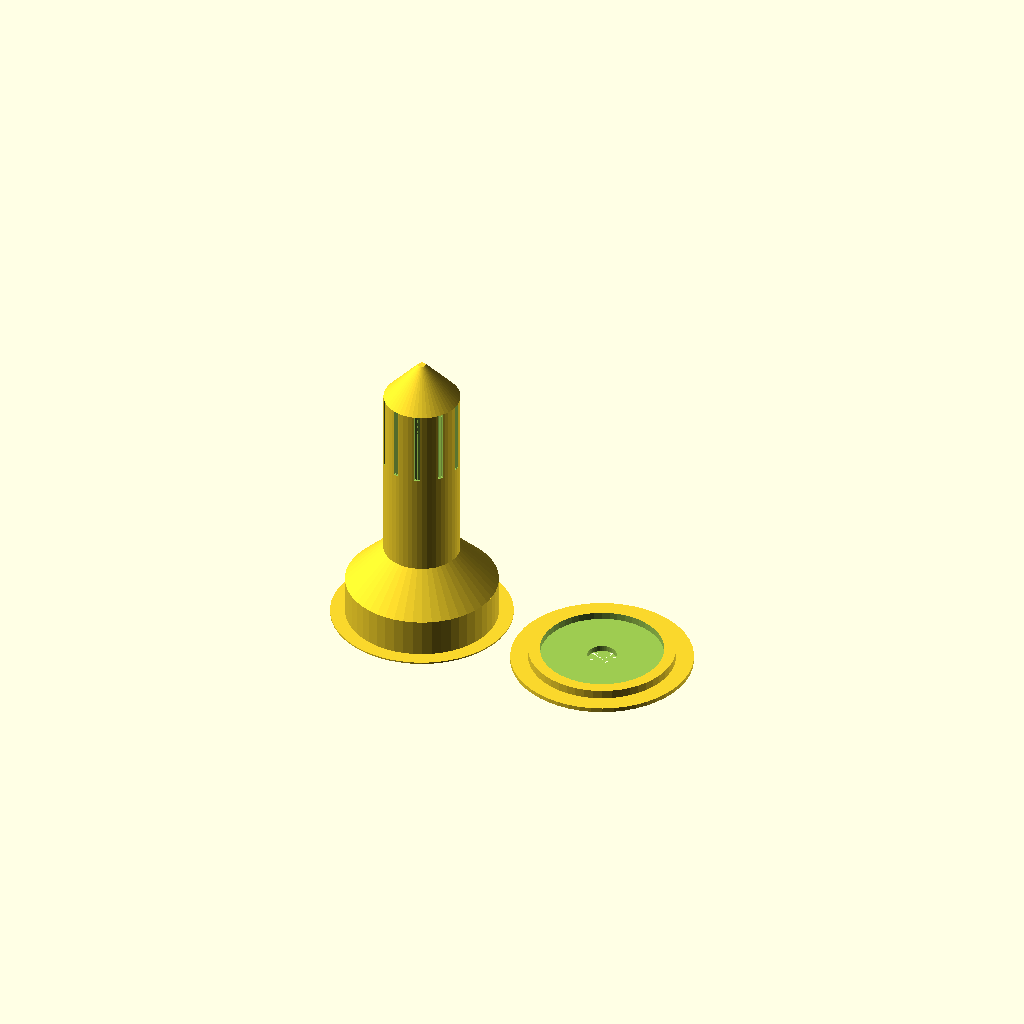
Cell 1 — every parameter at its default value.
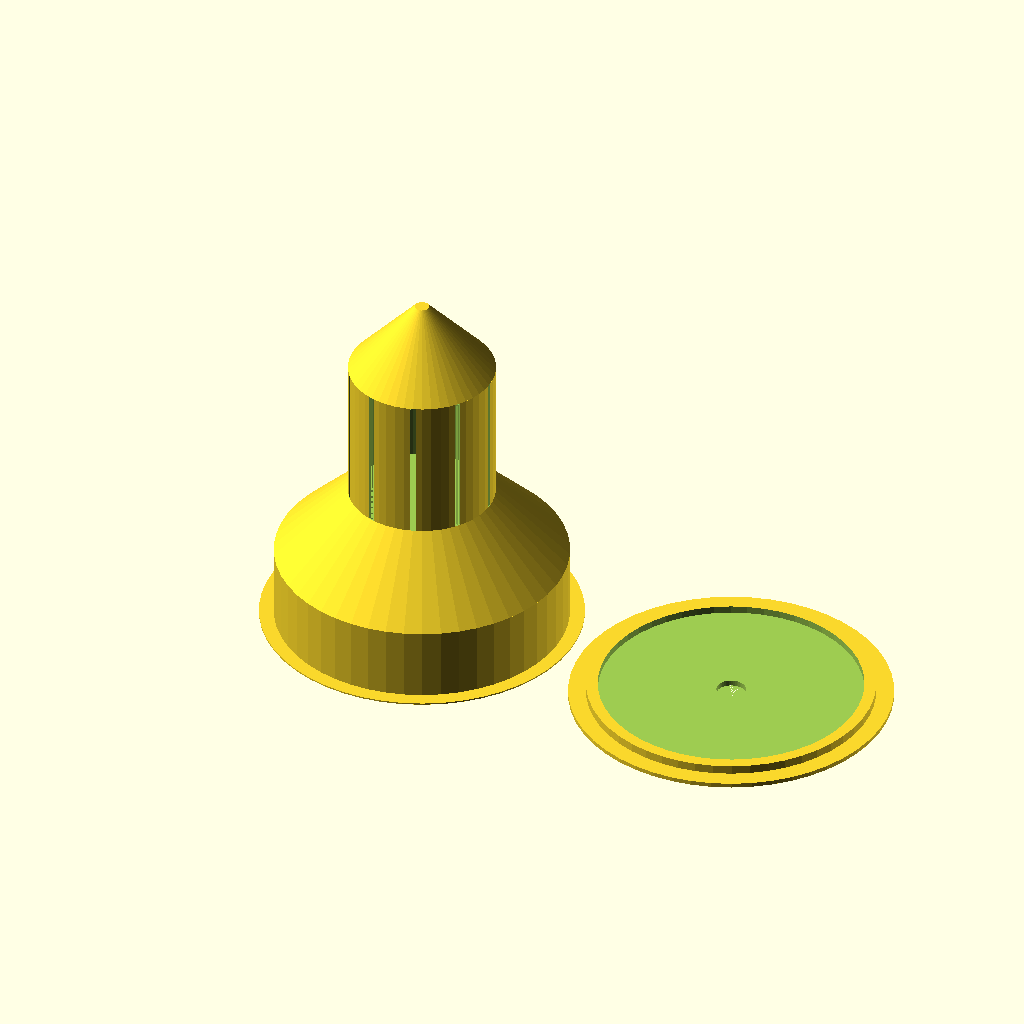
Cell 2 — durchmesser set to 50, the other parameters unchanged.
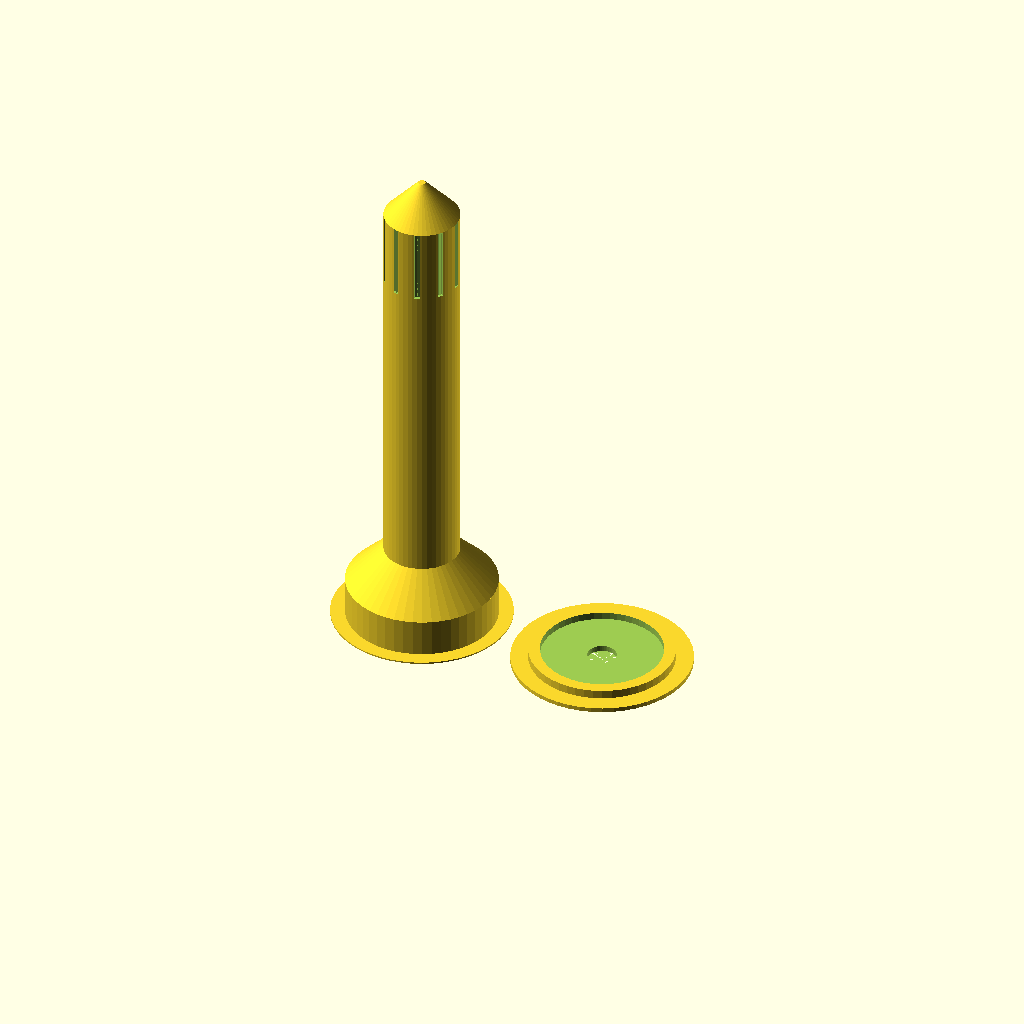
Cell 3: the same model with hoehe = 150.
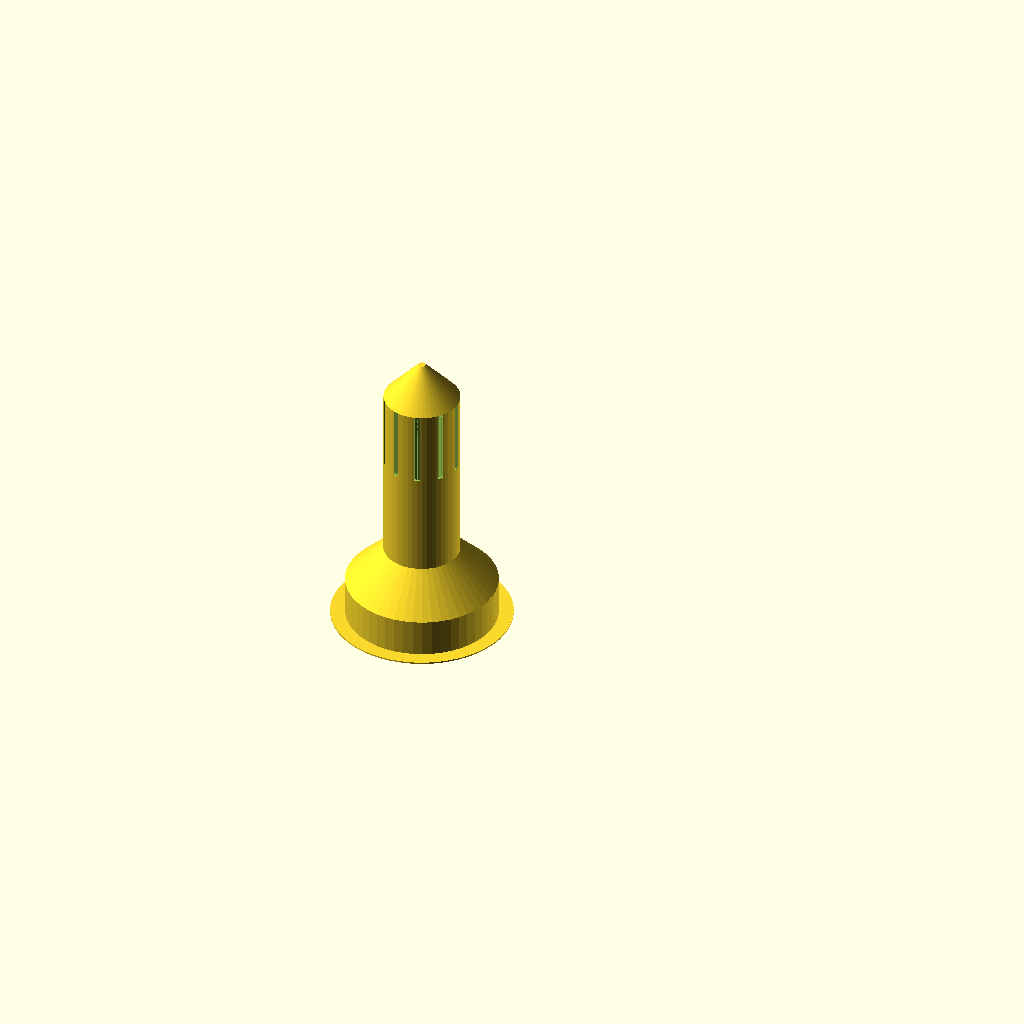
Cell 4 — deckel set to 0, the other parameters unchanged.
One fixed orthographic camera (rotation 55°, 0°, 25°; colour scheme Cornfield) for every cell.
The OpenSCAD source (inputs/thingiverse/files/thing-3721507/files/plantwateringV2.scad):
//Plantroot Watering by henryP V2
durchmesser=26;// [15:50]
loch=2;// [1:4]
hoehe=75;// [30:150]
deckel=1;// [1,0]
/* [Hidden] */
$fn=50;
if (deckel==2){
}
if (deckel==1){
    translate([2*durchmesser+15,0,0])
deckel ();  
}
translate([0,0,hoehe+durchmesser+.5]){
rotate([0,180,0]){
difference(){
union(){
korpus(durchmesser/2);
translate([0,0,hoehe+durchmesser])
cylinder(h=.5,r1=durchmesser+5,r2=durchmesser+5);  
}
translate([0,0,2.5])
korpus(durchmesser/2-1);
cut(loch/2);
}}}
module korpus(radius){ 
translate([0,0,0])
cylinder(h=radius,r1=radius/10,r2=radius);
translate([0,0,radius])
cylinder(h=hoehe-radius,r1=radius,r2=radius);
translate([0,0,hoehe])
cylinder(h=radius,r1=radius,r2=radius*2);
translate([0,0,hoehe+radius])
cylinder(h=radius,r1=radius*2,r2=radius*2);
}
module cut(loch){
    for (i=[0:360/10:360]){
    rotate([0,0,i])
    translate([-durchmesser,0,durchmesser/2])
cube([durchmesser*2,loch,durchmesser]);
}}
module deckel(){
    difference(){
        union(){
    translate([0,0,0])
cylinder(h=1.5,r1=durchmesser+5,r2=durchmesser+5);  
translate([0,0,0])
cylinder(h=4.5,r1=durchmesser-1,r2=durchmesser-1);   
        }
 translate([0,0,0])
cylinder(h=5,r1=5,r2=5);     
 translate([0,0,2])
cylinder(h=5,r1=durchmesser-5,r2=durchmesser-5);            
    }}
Parameter table extracted from the source (name, type, default, range or options):
durchmesser: number, default 26, range 15 to 50
loch: number, default 2, range 1 to 4
hoehe: number, default 75, range 30 to 150
deckel: number, default 1, options 1, 0
